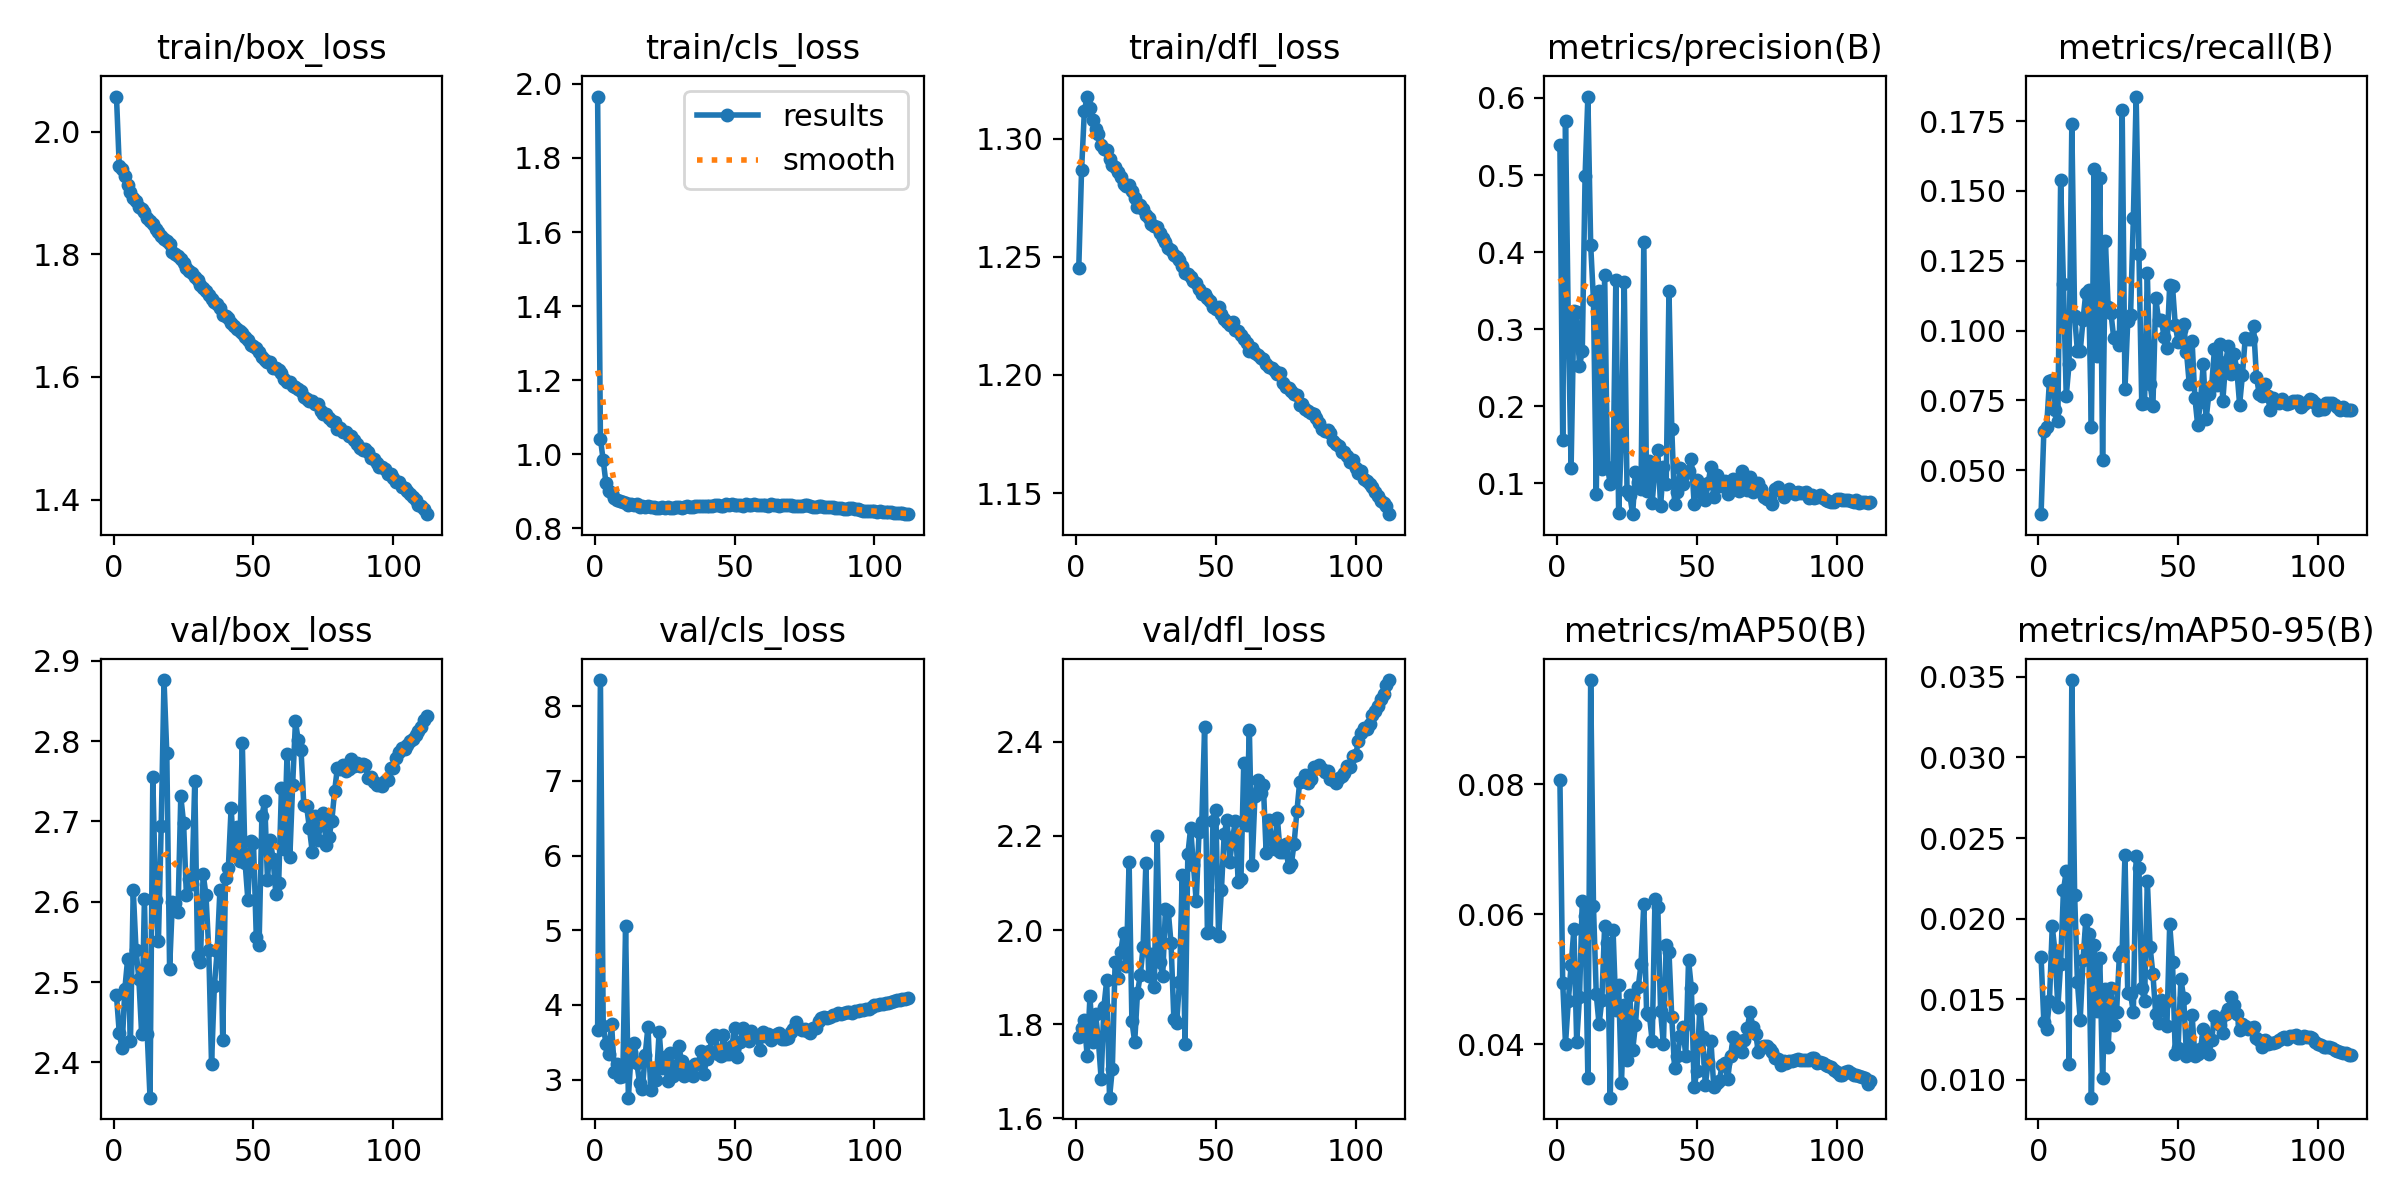

The file beside this chart, header and first rows:
epoch, time, train/box_loss, train/cls_loss, train/dfl_loss, metrics/precision(B), metrics/recall(B), metrics/mAP50(B), metrics/mAP50-95(B), val/box_loss, val/cls_loss, val/dfl_loss, lr/pg0, lr/pg1, lr/pg2
1, 75.84, 2.057, 1.966, 1.245, 0.5392, 0.0343, 0.08067, 0.01765, 2.484, 3.669, 1.774, 0.06754, 0.0006625, 0.0006625
2, 141.2, 1.944, 1.042, 1.287, 0.1566, 0.06404, 0.04943, 0.01357, 2.437, 8.351, 1.793, 0.03487, 0.001329, 0.001329
3, 207.7, 1.939, 0.984, 1.312, 0.5701, 0.06567, 0.04006, 0.01317, 2.418, 3.722, 1.809, 0.002204, 0.001995, 0.001995
4, 275, 1.927, 0.9213, 1.318, 0.3073, 0.08214, 0.04657, 0.01492, 2.491, 3.479, 1.732, 0.001999, 0.001999, 0.001999
5, 381.3, 1.914, 0.9007, 1.313, 0.1203, 0.08249, 0.05215, 0.01952, 2.529, 3.344, 1.859, 0.001998, 0.001998, 0.001998
6, 492.7, 1.901, 0.8959, 1.308, 0.324, 0.07173, 0.05769, 0.01792, 2.427, 3.741, 1.761, 0.001997, 0.001997, 0.001997
7, 600.1, 1.892, 0.8807, 1.304, 0.3227, 0.06756, 0.04029, 0.0145, 2.615, 3.097, 1.822, 0.001996, 0.001996, 0.001996
8, 705.4, 1.887, 0.8766, 1.302, 0.2524, 0.1538, 0.04725, 0.01721, 2.539, 3.205, 1.767, 0.001994, 0.001994, 0.001994
9, 811.9, 1.877, 0.8729, 1.297, 0.2713, 0.1167, 0.06205, 0.02175, 2.504, 3.031, 1.684, 0.001992, 0.001992, 0.001992
10, 921.6, 1.874, 0.8704, 1.295, 0.4987, 0.07666, 0.05969, 0.02294, 2.436, 3.042, 1.838, 0.00199, 0.00199, 0.00199
11, 1033, 1.869, 0.8673, 1.295, 0.6018, 0.08791, 0.03473, 0.011, 2.603, 5.051, 1.894, 0.001988, 0.001988, 0.001988
12, 1142, 1.86, 0.8643, 1.291, 0.4096, 0.1738, 0.096, 0.0348, 2.435, 2.759, 1.644, 0.001985, 0.001985, 0.001985
13, 1252, 1.855, 0.8653, 1.289, 0.3372, 0.1052, 0.06121, 0.02147, 2.356, 3.364, 1.706, 0.001982, 0.001982, 0.001982
14, 1361, 1.85, 0.8627, 1.288, 0.08614, 0.09262, 0.04765, 0.01607, 2.755, 3.492, 1.932, 0.001979, 0.001979, 0.001979
15, 1472, 1.842, 0.8645, 1.286, 0.35, 0.09265, 0.04304, 0.01374, 2.603, 3.227, 1.897, 0.001976, 0.001976, 0.001976
16, 1583, 1.836, 0.8577, 1.284, 0.1188, 0.1038, 0.0468, 0.01741, 2.551, 2.962, 1.953, 0.001973, 0.001973, 0.001973
17, 1694, 1.83, 0.8608, 1.281, 0.3702, 0.1136, 0.05823, 0.01994, 2.694, 2.878, 1.993, 0.001969, 0.001969, 0.001969
18, 1805, 1.824, 0.8585, 1.28, 0.1214, 0.1147, 0.05562, 0.01903, 2.876, 3.324, 1.924, 0.001965, 0.001965, 0.001965
19, 1917, 1.821, 0.8608, 1.28, 0.0989, 0.06555, 0.03177, 0.0089, 2.785, 3.709, 2.145, 0.001961, 0.001961, 0.001961
20, 2028, 1.817, 0.8589, 1.278, 0.1136, 0.158, 0.05756, 0.01834, 2.516, 2.864, 1.806, 0.001956, 0.001956, 0.001956
21, 2140, 1.804, 0.859, 1.275, 0.3637, 0.09081, 0.0453, 0.01425, 2.6, 3.129, 1.763, 0.001952, 0.001952, 0.001952
22, 2253, 1.8, 0.8543, 1.271, 0.06131, 0.1547, 0.04905, 0.01754, 2.599, 2.994, 1.867, 0.001947, 0.001947, 0.001947
23, 2366, 1.797, 0.8552, 1.272, 0.1565, 0.05373, 0.03404, 0.01013, 2.587, 3.641, 1.904, 0.001941, 0.001941, 0.001941
24, 2480, 1.793, 0.8571, 1.27, 0.3618, 0.1322, 0.04597, 0.01561, 2.731, 3.159, 1.963, 0.001936, 0.001936, 0.001936
25, 2594, 1.786, 0.8538, 1.268, 0.09037, 0.1084, 0.03756, 0.01203, 2.698, 3.298, 2.142, 0.00193, 0.00193, 0.00193
26, 2707, 1.778, 0.8567, 1.266, 0.08485, 0.1062, 0.04761, 0.0157, 2.608, 2.987, 1.903, 0.001925, 0.001925, 0.001925
27, 2819, 1.773, 0.8561, 1.264, 0.0599, 0.09727, 0.03903, 0.01338, 2.628, 3.361, 1.949, 0.001919, 0.001919, 0.001919
28, 2931, 1.769, 0.8554, 1.263, 0.1148, 0.09785, 0.04297, 0.01423, 2.622, 3.043, 1.879, 0.001912, 0.001912, 0.001912
29, 3043, 1.763, 0.8589, 1.263, 0.1017, 0.09475, 0.04879, 0.01771, 2.75, 3.161, 2.2, 0.001906, 0.001906, 0.001906
30, 3155, 1.758, 0.8587, 1.26, 0.09307, 0.1789, 0.0523, 0.018, 2.533, 3.45, 1.932, 0.001899, 0.001899, 0.001899
31, 3267, 1.749, 0.8551, 1.258, 0.4135, 0.07895, 0.06163, 0.02395, 2.525, 3.256, 1.902, 0.001892, 0.001892, 0.001892
32, 3381, 1.745, 0.8587, 1.256, 0.08974, 0.1036, 0.04476, 0.01537, 2.635, 3.046, 2.044, 0.001885, 0.001885, 0.001885
33, 3492, 1.739, 0.8597, 1.254, 0.1285, 0.1055, 0.04451, 0.01531, 2.608, 3.123, 2.041, 0.001878, 0.001878, 0.001878
34, 3602, 1.734, 0.857, 1.253, 0.0746, 0.1403, 0.04041, 0.01421, 2.54, 3.164, 1.972, 0.00187, 0.00187, 0.00187
35, 3712, 1.727, 0.858, 1.251, 0.1206, 0.1838, 0.06239, 0.02388, 2.398, 3.048, 1.812, 0.001862, 0.001862, 0.001862
36, 3820, 1.723, 0.8617, 1.25, 0.1427, 0.1274, 0.0611, 0.02313, 2.494, 3.215, 1.802, 0.001854, 0.001854, 0.001854
37, 3927, 1.718, 0.8598, 1.249, 0.07082, 0.0739, 0.04507, 0.01568, 2.538, 3.212, 1.89, 0.001846, 0.001846, 0.001846
38, 4035, 1.712, 0.8592, 1.246, 0.1207, 0.07425, 0.03995, 0.01487, 2.615, 3.38, 2.118, 0.001837, 0.001837, 0.001837
39, 4146, 1.701, 0.8606, 1.243, 0.09938, 0.1207, 0.05525, 0.02233, 2.427, 3.073, 1.757, 0.001829, 0.001829, 0.001829
40, 4256, 1.699, 0.8599, 1.243, 0.3498, 0.08101, 0.05416, 0.01822, 2.63, 3.278, 2.161, 0.00182, 0.00182, 0.00182
41, 4366, 1.696, 0.86, 1.241, 0.1702, 0.07309, 0.04411, 0.01655, 2.642, 3.381, 2.216, 0.001811, 0.001811, 0.001811
42, 4475, 1.687, 0.8617, 1.24, 0.07295, 0.1117, 0.03628, 0.01407, 2.717, 3.558, 2.138, 0.001802, 0.001802, 0.001802
43, 4586, 1.683, 0.8644, 1.239, 0.08873, 0.104, 0.03818, 0.01356, 2.658, 3.603, 2.061, 0.001792, 0.001792, 0.001792
44, 4698, 1.678, 0.862, 1.236, 0.1192, 0.1038, 0.04122, 0.01493, 2.693, 3.339, 2.208, 0.001783, 0.001783, 0.001783
45, 4809, 1.674, 0.8607, 1.234, 0.09882, 0.09781, 0.04258, 0.01473, 2.65, 3.322, 2.23, 0.001773, 0.001773, 0.001773
46, 4920, 1.671, 0.8592, 1.234, 0.1129, 0.09372, 0.03813, 0.01333, 2.797, 3.604, 2.431, 0.001763, 0.001763, 0.001763
47, 5032, 1.666, 0.8648, 1.233, 0.1158, 0.1163, 0.05289, 0.01965, 2.648, 3.348, 1.995, 0.001753, 0.001753, 0.001753
48, 5143, 1.66, 0.8635, 1.231, 0.1319, 0.1159, 0.04869, 0.01731, 2.602, 3.338, 1.997, 0.001742, 0.001742, 0.001742
49, 5255, 1.652, 0.8645, 1.229, 0.0735, 0.1019, 0.03335, 0.01159, 2.676, 3.445, 2.231, 0.001732, 0.001732, 0.001732
50, 5366, 1.65, 0.8641, 1.228, 0.1043, 0.09603, 0.03591, 0.01196, 2.673, 3.691, 2.254, 0.001721, 0.001721, 0.001721
51, 5479, 1.648, 0.8638, 1.229, 0.0888, 0.1002, 0.04538, 0.01629, 2.556, 3.3, 1.987, 0.00171, 0.00171, 0.00171
52, 5592, 1.64, 0.8641, 1.226, 0.09603, 0.1023, 0.04104, 0.01506, 2.547, 3.506, 2.085, 0.001699, 0.001699, 0.001699
53, 5706, 1.632, 0.8601, 1.224, 0.07865, 0.0924, 0.0337, 0.0115, 2.707, 3.689, 2.203, 0.001688, 0.001688, 0.001688
54, 5821, 1.628, 0.8654, 1.223, 0.1005, 0.08085, 0.03723, 0.01191, 2.725, 3.589, 2.235, 0.001676, 0.001676, 0.001676
55, 5933, 1.624, 0.8641, 1.221, 0.1216, 0.09639, 0.04055, 0.01402, 2.627, 3.514, 2.146, 0.001665, 0.001665, 0.001665
56, 6045, 1.625, 0.8629, 1.222, 0.08182, 0.07602, 0.03348, 0.01151, 2.677, 3.647, 2.194, 0.001653, 0.001653, 0.001653
57, 6156, 1.615, 0.8665, 1.219, 0.1104, 0.06623, 0.03397, 0.01163, 2.653, 3.604, 2.232, 0.001641, 0.001641, 0.001641
58, 6265, 1.615, 0.8636, 1.219, 0.0963, 0.07458, 0.03439, 0.01191, 2.609, 3.569, 2.103, 0.001629, 0.001629, 0.001629
59, 6374, 1.611, 0.8636, 1.217, 0.09815, 0.08804, 0.03673, 0.01313, 2.623, 3.4, 2.109, 0.001617, 0.001617, 0.001617
60, 6485, 1.606, 0.8623, 1.215, 0.1032, 0.06823, 0.03707, 0.01264, 2.741, 3.64, 2.355, 0.001604, 0.001604, 0.001604
... 52 more rows
